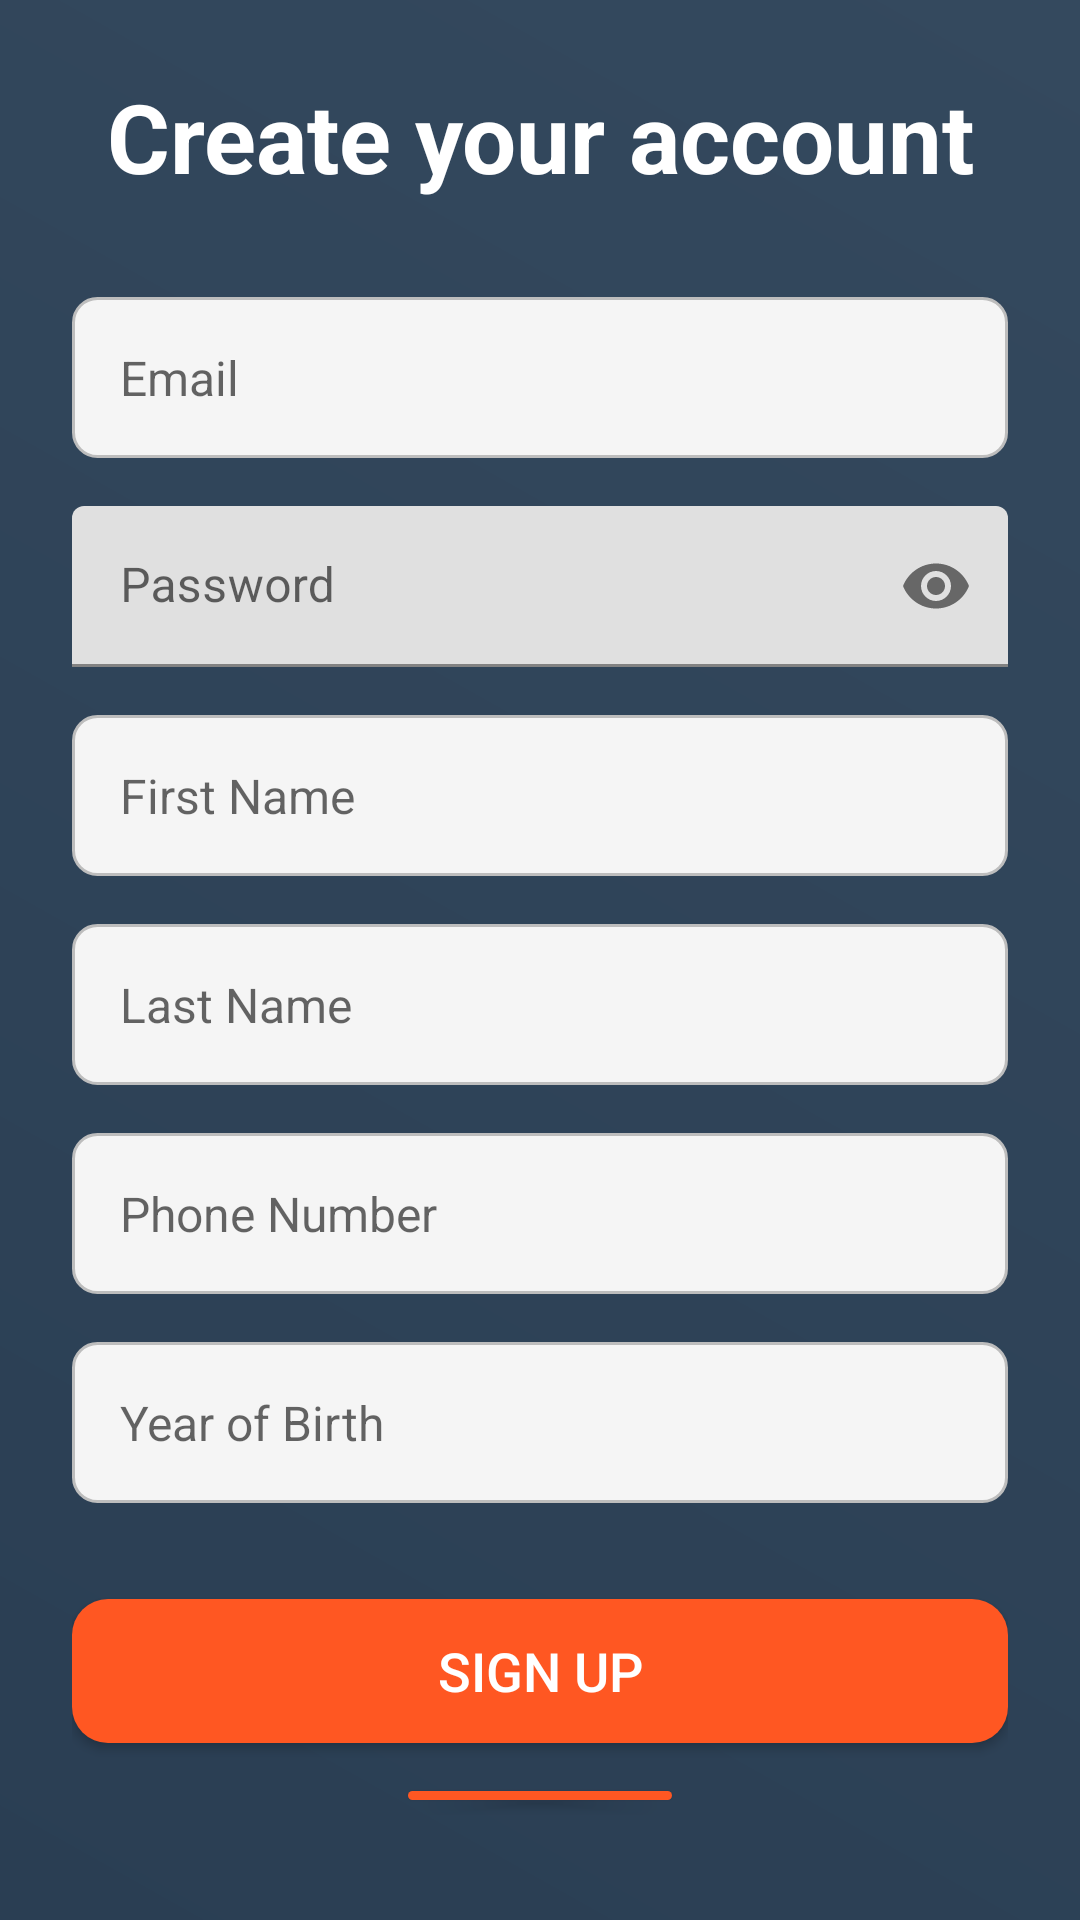

Android layout source for this screen:
<!-- AndroidManifest.xml: application theme Theme.MyPoject1 -->
<!-- res/layout/activity_signup.xml -->
<?xml version="1.0" encoding="utf-8"?>
<LinearLayout xmlns:android="http://schemas.android.com/apk/res/android"
    xmlns:app="http://schemas.android.com/apk/res-auto"
    android:id="@+id/main"
    android:layout_width="match_parent"
    android:layout_height="match_parent"
    android:orientation="vertical"
    android:gravity="center"
    android:padding="24dp"
    android:background="@drawable/gradient_background"
    android:scrollbars="vertical">

    
    <TextView
        android:layout_width="wrap_content"
        android:layout_height="wrap_content"
        android:text="Create your account"
        android:textColor="@color/white"
        android:textStyle="bold"
        android:textSize="32sp"
        android:layout_marginBottom="32dp"
        android:gravity="center"/>

    
    <EditText
        android:id="@+id/etSignupEmail"
        android:layout_width="match_parent"
        android:layout_height="wrap_content"
        android:inputType="textEmailAddress"
        android:hint="Email"
        android:background="@drawable/input_field_background"
        android:padding="16dp"
        android:paddingEnd="36dp"
        android:textColor="@color/background_dark"
        android:textSize="16sp"
        android:layout_marginBottom="16dp" />

    
    <com.google.android.material.textfield.TextInputLayout
        android:id="@+id/textInputLayoutSignupPassword"
        android:layout_width="match_parent"
        android:layout_height="wrap_content"
        android:layout_marginBottom="16dp"
        android:background="@drawable/input_field_background"
        app:endIconMode="password_toggle">

        <com.google.android.material.textfield.TextInputEditText
            android:id="@+id/etSignupPassword"
            android:layout_width="match_parent"
            android:layout_height="wrap_content"
            android:inputType="textPassword"
            android:hint="Password"
            android:padding="16dp"
            android:paddingEnd="38dp"
            android:textColor="@color/background_dark"
            android:textSize="16sp" />
    </com.google.android.material.textfield.TextInputLayout>


    <EditText
        android:id="@+id/etSignupFname"
        android:layout_width="match_parent"
        android:layout_height="wrap_content"
        android:inputType="text"
        android:hint="First Name"
        android:background="@drawable/input_field_background"
        android:padding="16dp"
        android:paddingEnd="36dp"
        android:textColor="@color/background_dark"
        android:textSize="16sp"
        android:layout_marginBottom="16dp" />

    <EditText
        android:id="@+id/etSignupLname"
        android:layout_width="match_parent"
        android:layout_height="wrap_content"
        android:inputType="text"
        android:hint="Last Name"
        android:background="@drawable/input_field_background"
        android:padding="16dp"
        android:paddingEnd="36dp"
        android:textColor="@color/background_dark"
        android:textSize="16sp"
        android:layout_marginBottom="16dp" />

    <EditText
        android:id="@+id/etSignupPhone"
        android:layout_width="match_parent"
        android:layout_height="wrap_content"
        android:inputType="phone"
        android:hint="Phone Number"
        android:background="@drawable/input_field_background"
        android:padding="16dp"
        android:paddingEnd="36dp"
        android:textColor="@color/background_dark"
        android:textSize="16sp"
        android:layout_marginBottom="16dp" />

    <EditText
        android:id="@+id/etSignupYOB"
        android:layout_width="match_parent"
        android:layout_height="wrap_content"
        android:inputType="number"
        android:hint="Year of Birth"
        android:background="@drawable/input_field_background"
        android:padding="16dp"
        android:paddingEnd="36dp"
        android:textColor="@color/background_dark"
        android:textSize="16sp"
        android:layout_marginBottom="32dp" />

    
    <Button
        android:id="@+id/btnSignup"
        android:layout_width="match_parent"
        android:layout_height="wrap_content"
        android:text="Sign Up"
        android:background="@drawable/button_background"
        android:textSize="18sp"
        android:textColor="@color/button_text"
        android:layout_marginBottom="16dp"/>

    
    <Button
        android:id="@+id/btnBack"
        android:layout_width="wrap_content"
        android:layout_height="wrap_content"
        android:text="Back"
        android:background="@drawable/button_background"
        android:textSize="18sp"
        android:textColor="@color/button_text"
        android:layout_marginBottom="16dp"
        android:layout_gravity="center"
        android:onClick="onBackButtonClick"/>

    <ProgressBar
        android:id="@+id/progressBar"
        style="?android:attr/progressBarStyleLarge"
        android:layout_width="wrap_content"
        android:layout_height="wrap_content"
        android:visibility="gone"
        android:layout_marginTop="16dp" />

</LinearLayout>
<!-- resources referenced by this layout -->
<resources>
  <color name="background_dark">#212121</color>
  <color name="button_text">#FFFFFF</color>
  <color name="white">#FFFFFF</color>
  <!-- drawable button_background (drawable) -->
  <shape xmlns:android="http://schemas.android.com/apk/res/android">
      <solid android:color="@color/button_primary"/>
      <corners android:radius="12dp"/>
      <padding android:left="16dp" android:right="16dp" android:top="8dp" android:bottom="8dp"/>
  </shape>
  <!-- drawable gradient_background (drawable) -->
  <layer-list xmlns:android="http://schemas.android.com/apk/res/android">
      <item>
          <shape>
              <gradient
                  android:startColor="@color/background_gradient_start_dark"
                  android:endColor="@color/background_gradient_end_dark"
                  android:angle="45"/>
          </shape>
      </item>
  </layer-list>
  <!-- drawable input_field_background (drawable) -->
  <shape xmlns:android="http://schemas.android.com/apk/res/android">
      <solid android:color="@color/background_light"/>
      <corners android:radius="8dp"/>
      <stroke android:color="@color/divider_color" android:width="1dp"/>
  </shape>
  <style name="Theme.MyPoject1" parent="Base.Theme.MyPoject1" />
  <color name="button_primary">#FF5722</color>
  <color name="background_gradient_start_dark">#2A3E53</color>
  <color name="background_gradient_end_dark">#34495E</color>
  <color name="background_light">#F5F5F5</color>
  <color name="divider_color">#BDBDBD</color>
  <style name="Base.Theme.MyPoject1" parent="Theme.MaterialComponents.DayNight.DarkActionBar">
  
          
          
      </style>
</resources>
